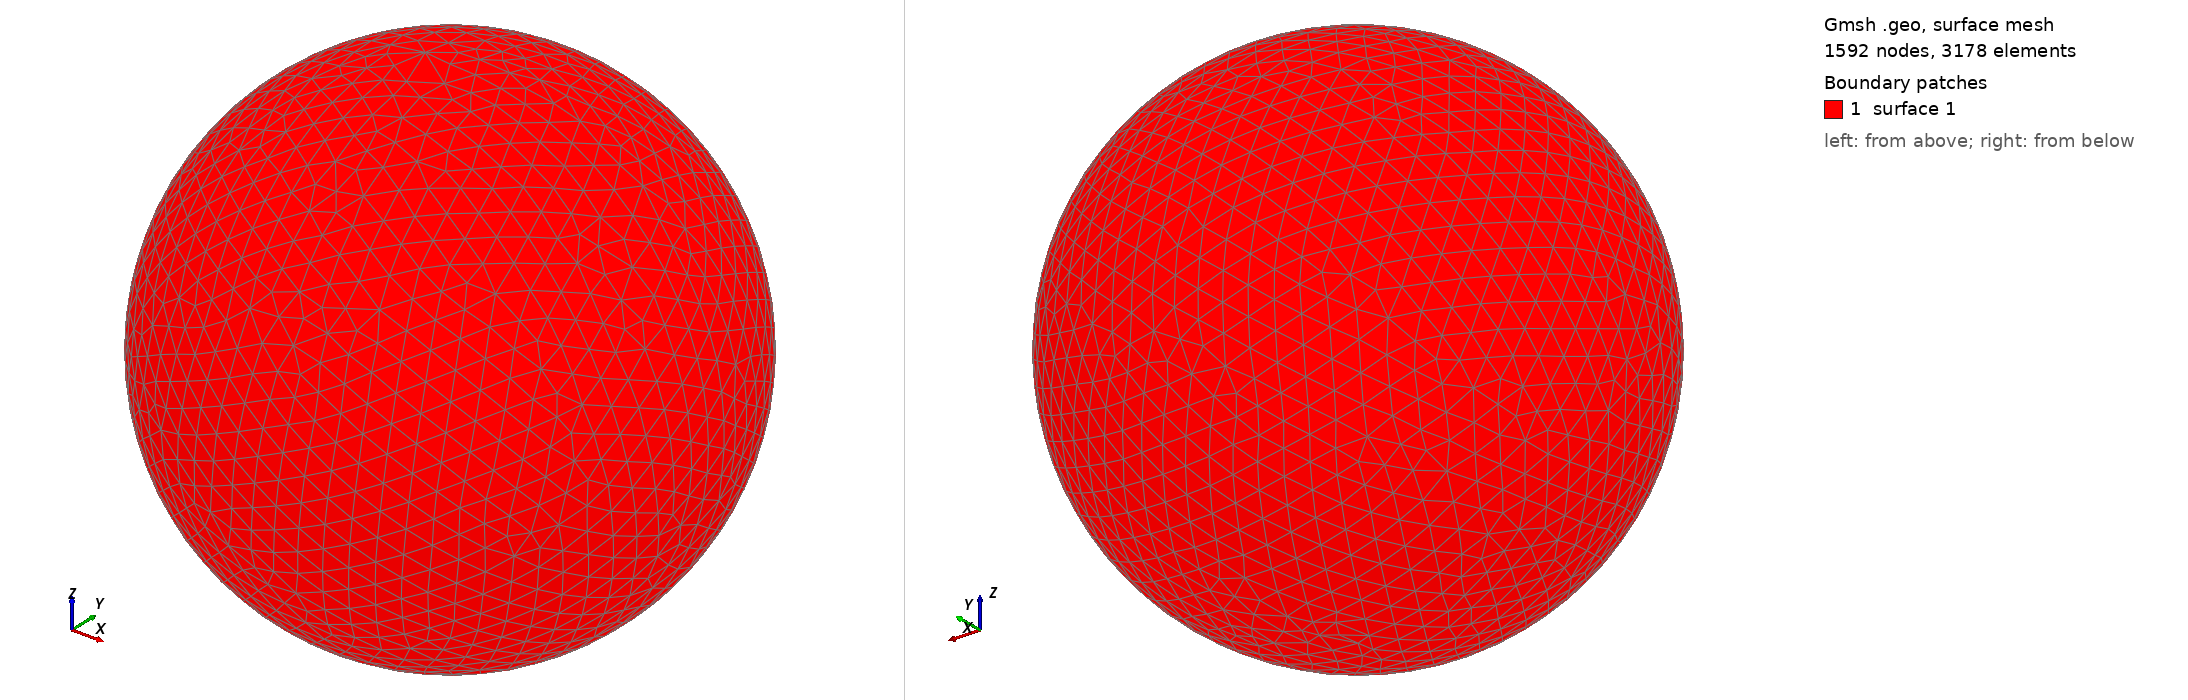

Gmsh geometry script, surface-meshed: 1592 nodes, 3178 surface elements. Boundary patches (legend numbers): 1 surface 1. Left view from above one corner, right view from below the opposite corner. The script declares no physical surfaces, so the legend lists its geometric surfaces. The drawing asked Gmsh for element sizes between 1% and 20% of the model's largest extent; the script's own settings can give other sizes.

=== shot0748.geo (drawn) ===
SetFactory("OpenCASCADE");
Point(1) = {0,0,0,0};
Sphere(1) = {0,0,0,0.00772300};
MeshSize{ PointsOf{ Surface{:}; } } = 0.000772300;
Mesh.ElementOrder=1;
Mesh.Format=39;
